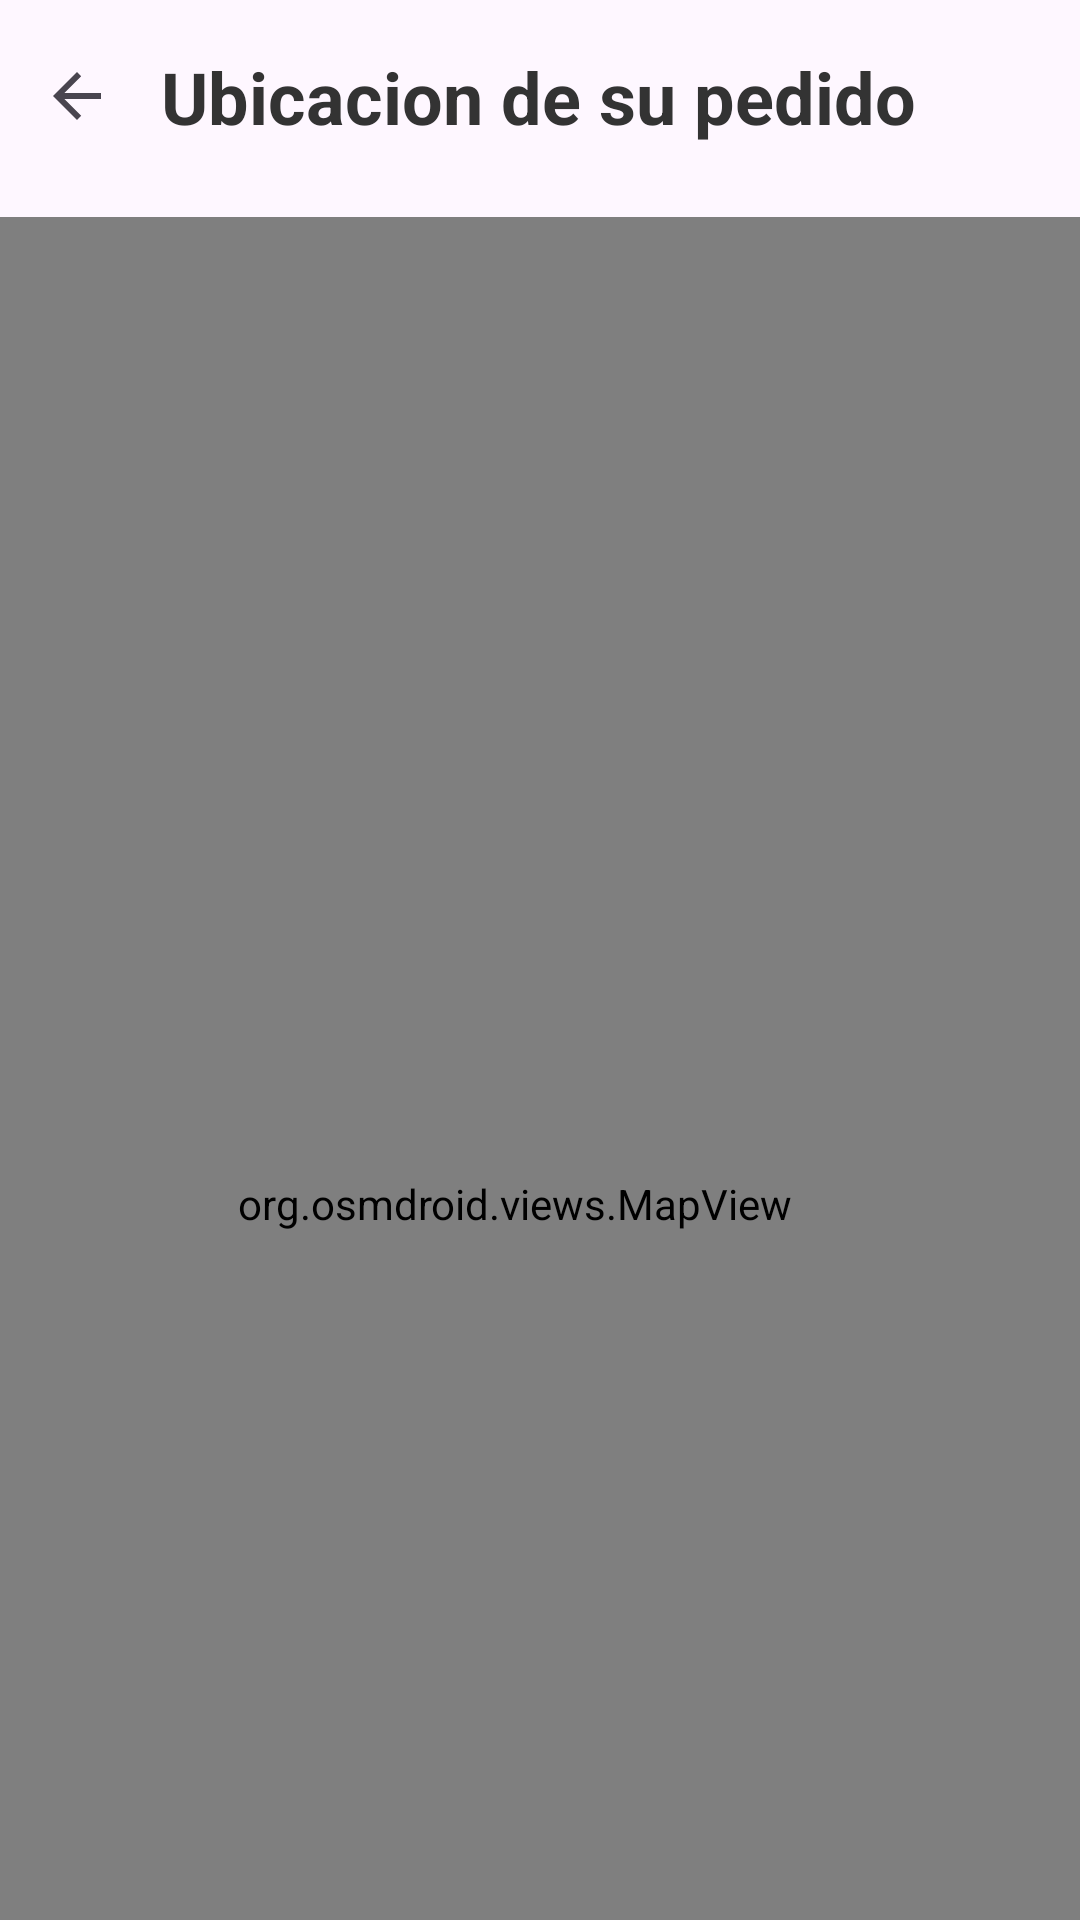

Here is an Android app screen rendered from its layout file. Give the layout XML and the strings, colors and styles it references.
<!-- AndroidManifest.xml: application theme Theme.Proyecto_Final_Car_Wash -->
<!-- res/layout/activity_ver_ubicacion_pedido.xml -->
<?xml version="1.0" encoding="utf-8"?>
<androidx.constraintlayout.widget.ConstraintLayout xmlns:android="http://schemas.android.com/apk/res/android"
    xmlns:app="http://schemas.android.com/apk/res-auto"
    xmlns:tools="http://schemas.android.com/tools"
    android:id="@+id/main"
    android:layout_width="match_parent"
    android:layout_height="match_parent"
    tools:context=".ActivityVerUbicacionPedido">

    <ImageButton
        android:id="@+id/regresarButton"
        android:layout_width="wrap_content"
        android:layout_height="wrap_content"
        android:layout_marginTop="20dp"
        android:background="?attr/selectableItemBackgroundBorderless"
        android:src="?attr/homeAsUpIndicator"
        app:layout_constraintEnd_toEndOf="parent"
        app:layout_constraintHorizontal_bias="0.041"
        app:layout_constraintStart_toStartOf="parent"
        app:layout_constraintTop_toTopOf="parent" />

    <org.osmdroid.views.MapView
        android:id="@+id/mapView"
        android:layout_width="414dp"
        android:layout_height="658dp"
        android:layout_marginTop="24dp"
        app:layout_constraintEnd_toEndOf="parent"
        app:layout_constraintHorizontal_bias="0.666"
        app:layout_constraintStart_toStartOf="parent"
        app:layout_constraintTop_toBottomOf="@+id/textView" />

    <TextView
        android:id="@+id/textView"
        android:layout_width="wrap_content"
        android:layout_height="wrap_content"
        android:layout_marginTop="16dp"
        android:text="@string/ubicacionDeSuPedido"
        android:textAlignment="center"
        android:textColor="#333333"
        android:textSize="24sp"
        android:textStyle="bold"
        app:layout_constraintEnd_toEndOf="parent"
        app:layout_constraintHorizontal_bias="0.496"
        app:layout_constraintStart_toStartOf="parent"
        app:layout_constraintTop_toTopOf="parent" />

</androidx.constraintlayout.widget.ConstraintLayout>
<!-- resources referenced by this layout -->
<resources>
  <string name="ubicacionDeSuPedido">Ubicacion de su pedido</string>
  <style name="Theme.Proyecto_Final_Car_Wash" parent="Base.Theme.Proyecto_Final_Car_Wash" />
  <style name="Base.Theme.Proyecto_Final_Car_Wash" parent="Theme.Material3.DayNight.NoActionBar">
          
          
      </style>
</resources>
